Run: headless pygame with SDL's dummy video driver; simulated clock (each Clock.tick advances the game by its frame time, no real sleeping); random seed 0; keys injected as events and as key.get_pressed() state; no mouse input.
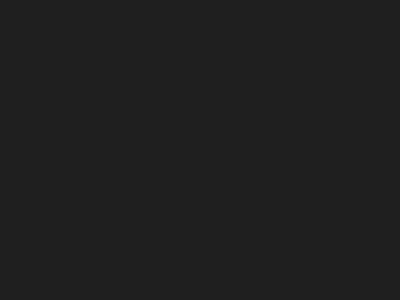
Frame 1 of 4 · flips 1–60 · no input
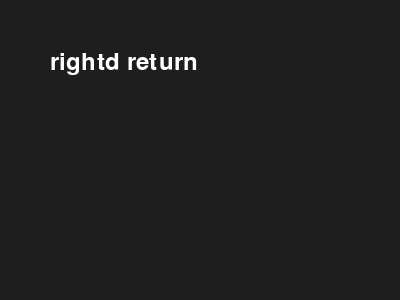
Frame 2 of 4 · flips 61–180 · tapped SPACE, RETURN · held RIGHT (→), D
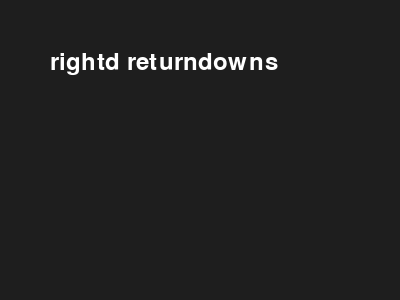
Frame 3 of 4 · flips 181–300 · held DOWN (↓), S
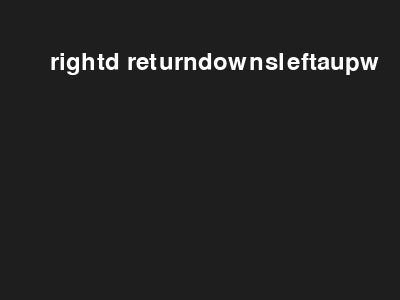
Frame 4 of 4 · flips 301–420 · held LEFT (←), A, UP (↑), W

The pygame program that drew these frames:

import pygame

pygame.init()
screen = pygame.display.set_mode((400, 300))
font = pygame.font.SysFont(None, 36)
clock = pygame.time.Clock()
textInput = []

running = True

while running:
    for event in pygame.event.get():
        if event.type == pygame.QUIT:
            running = False
    
        elif event.type == pygame.KEYDOWN:
            if event.key == pygame.K_BACKSPACE:
                textInput.pop()
            elif event.key == pygame.K_SPACE:
                textInput.append(' ')
            elif event.key == pygame.K_TAB:
                textInput.append('\t')
            elif event.key == pygame.K_c and pygame.key.get_mods() & pygame.KMOD_CTRL:
                textInput.clear()
            else:
                keyPressed = pygame.key.name(event.key)
                textInput.append(keyPressed)

    # keyboard event handling
    keys = pygame.key.get_pressed()
    if keys[pygame.K_ESCAPE]:
        running = False
    
    screen.fill((30, 30, 30))
    if len(textInput) > 0:
        textOutput = ''.join(textInput)
        key = font.render(textOutput, True, (255, 255, 255))
        screen.blit(key, (50, 50))

    clock.tick(60)
    pygame.display.flip()

pygame.quit()
